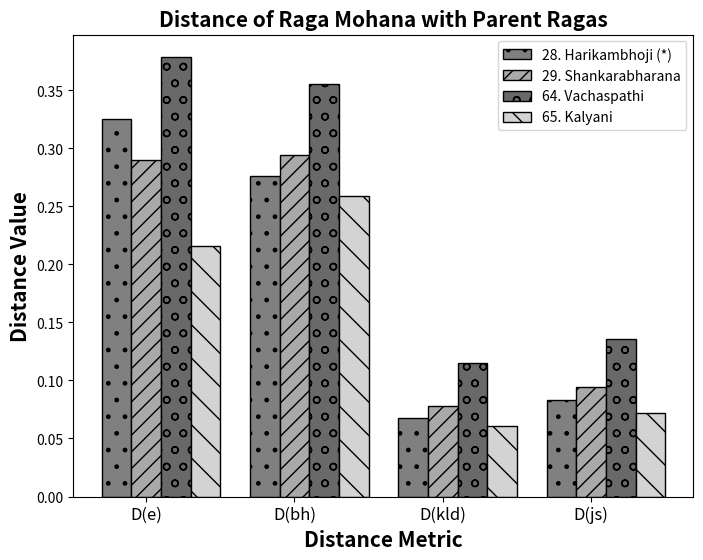

The matplotlib source for this figure:
import numpy as np
import matplotlib.pyplot as plt

# set width of bar
barWidth = 0.20
fig = plt.subplots(figsize =(8, 6))

# set height of bar
Harikambhoji = [0.325, 0.276, 0.068, 0.083]
Shankarabharana = [0.29, 0.294, 0.078, 0.094]
Vachaspathi = [0.379, 0.355, 0.115, 0.136]
Kalyani = [0.216, 0.259, 0.061, 0.072]

# Set position of bar on X axis
br1 = np.arange(len(Harikambhoji))
br2 = [x + barWidth for x in br1]
br3 = [x + barWidth for x in br2]
br4 = [x + barWidth for x in br3]

sym_list = [".","//","o","\\","*"]
sym_counter = 0

# Make the plot
barlist = plt.bar(br1, Harikambhoji, color ='gray', width = barWidth,
        edgecolor ='black', label ='28. Harikambhoji (*)')
for i in range(0, len(barlist)):
        barlist[i].set_hatch(sym_list[sym_counter])
sym_counter += 1

barlist = plt.bar(br2, Shankarabharana, color ='darkgray', width = barWidth,
        edgecolor ='black', label ='29. Shankarabharana')
for i in range(0, len(barlist)):
        barlist[i].set_hatch(sym_list[sym_counter])
sym_counter += 1

barlist = plt.bar(br3, Vachaspathi, color ='dimgray', width = barWidth,
        edgecolor ='black', label ='64. Vachaspathi')
for i in range(0, len(barlist)):
        barlist[i].set_hatch(sym_list[sym_counter])
sym_counter += 1

barlist = plt.bar(br4, Kalyani, color ='lightgray', width = barWidth,
        edgecolor ='black', label ='65. Kalyani')
for i in range(0, len(barlist)):
        barlist[i].set_hatch(sym_list[sym_counter])
sym_counter += 1

plt.title('Distance of Raga Mohana with Parent Ragas', fontweight ='bold', fontsize = 15)
# Adding Xticks
plt.xlabel('Distance Metric', fontweight ='bold', fontsize = 15)
plt.ylabel('Distance Value', fontweight ='bold', fontsize = 15)
plt.xticks([r + barWidth for r in range(len(Harikambhoji))],
        ['D(e)', 'D(bh)', 'D(kld)', 'D(js)'], fontsize = 12)

plt.legend()
plt.show()